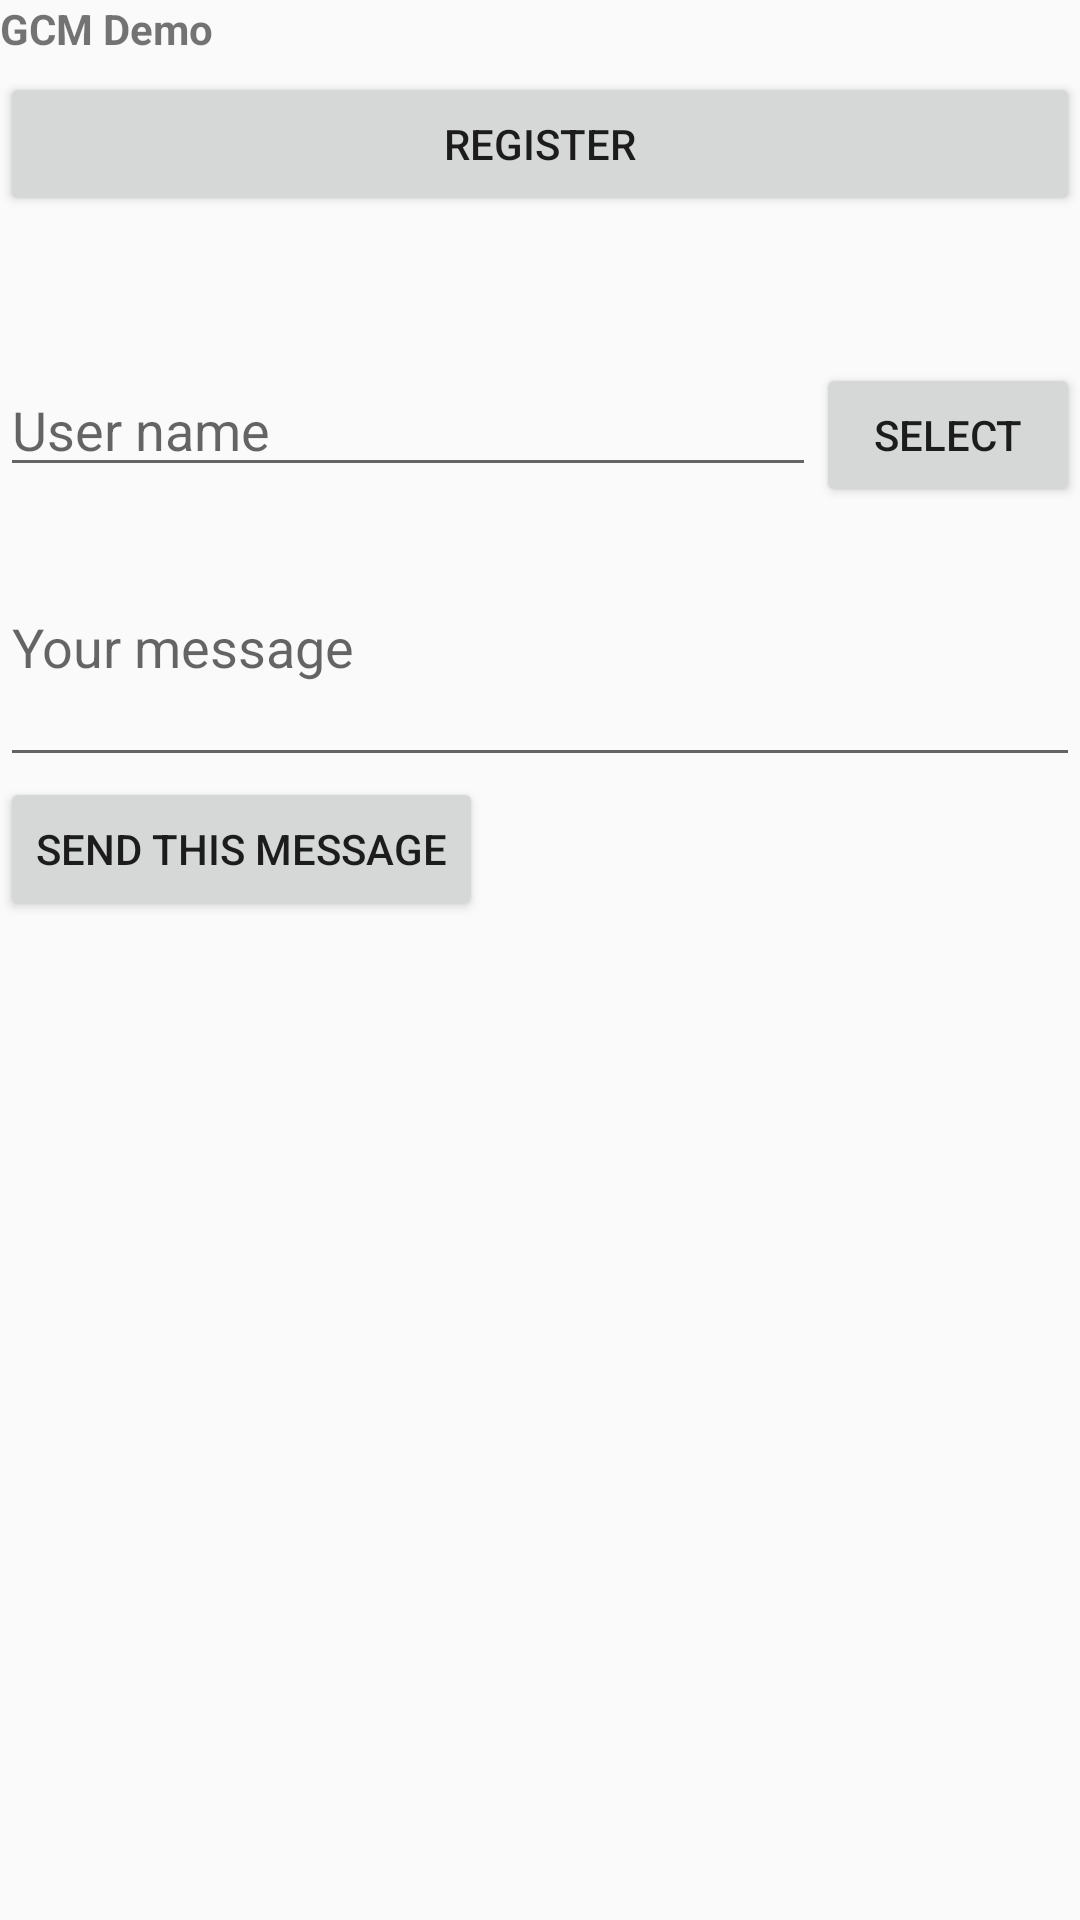

The Android layout XML behind this screen, and the referenced resources:
<!-- AndroidManifest.xml: application theme DemoAppTheme -->
<!-- res/layout/container_content_gcm_demo.xml -->
<?xml version="1.0" encoding="utf-8"?>
<LinearLayout xmlns:android="http://schemas.android.com/apk/res/android"
    android:layout_width="match_parent"
    android:layout_height="wrap_content"
    android:orientation="vertical" >

    <TextView
        android:id="@+id/txt_demo_header"
        android:layout_width="match_parent"
        android:layout_height="wrap_content"
        android:layout_marginBottom="5dp"
        android:text="@string/txt_demo_header"
        android:textAppearance="?android:attr/textAppearanceSmall"
        android:textIsSelectable="false"
        android:textStyle="bold" />

    <Button
        android:id="@+id/btn_register"
        android:layout_width="match_parent"
        android:layout_height="wrap_content"
        android:layout_gravity="center"
        android:text="@string/btn_register" />

    <TextView
        android:id="@+id/txt_reg_id"
        android:layout_width="match_parent"
        android:layout_height="wrap_content"
        android:layout_marginTop="10dp"
        android:ellipsize="middle"
        android:maxLines="1" />

    <LinearLayout
        android:layout_width="match_parent"
        android:layout_height="wrap_content"
        android:layout_marginTop="20dp"
        android:orientation="horizontal" >

        <EditText
            android:id="@+id/txt_user_account"
            android:layout_width="0dp"
            android:layout_height="wrap_content"
            android:layout_weight="1"
            android:hint="@string/user_name" />

        <Button
            android:id="@+id/btn_select_account"
            android:layout_width="wrap_content"
            android:layout_height="wrap_content"
            android:text="@string/select" />
    </LinearLayout>

    <EditText
        android:id="@+id/txt_message"
        android:layout_width="match_parent"
        android:layout_height="90dp"
        android:hint="@string/txt_message_hint" />

    <Button
        android:id="@+id/btn_send_message"
        android:layout_width="wrap_content"
        android:layout_height="wrap_content"
        android:layout_gravity="left|start"
        android:text="@string/btn_message" />

</LinearLayout>
<!-- resources referenced by this layout -->
<resources>
  <string name="btn_message">Send this message</string>
  <string name="btn_register">Register</string>
  <string name="select">Select</string>
  <string name="txt_demo_header">GCM Demo</string>
  <string name="txt_message_hint">Your message</string>
  <string name="user_name">User name</string>
  <style name="DemoAppTheme" parent="AppBaseTheme">
      </style>
  <style name="AppBaseTheme" parent="@style/Theme.AppCompat.Light.DarkActionBar" />
</resources>
